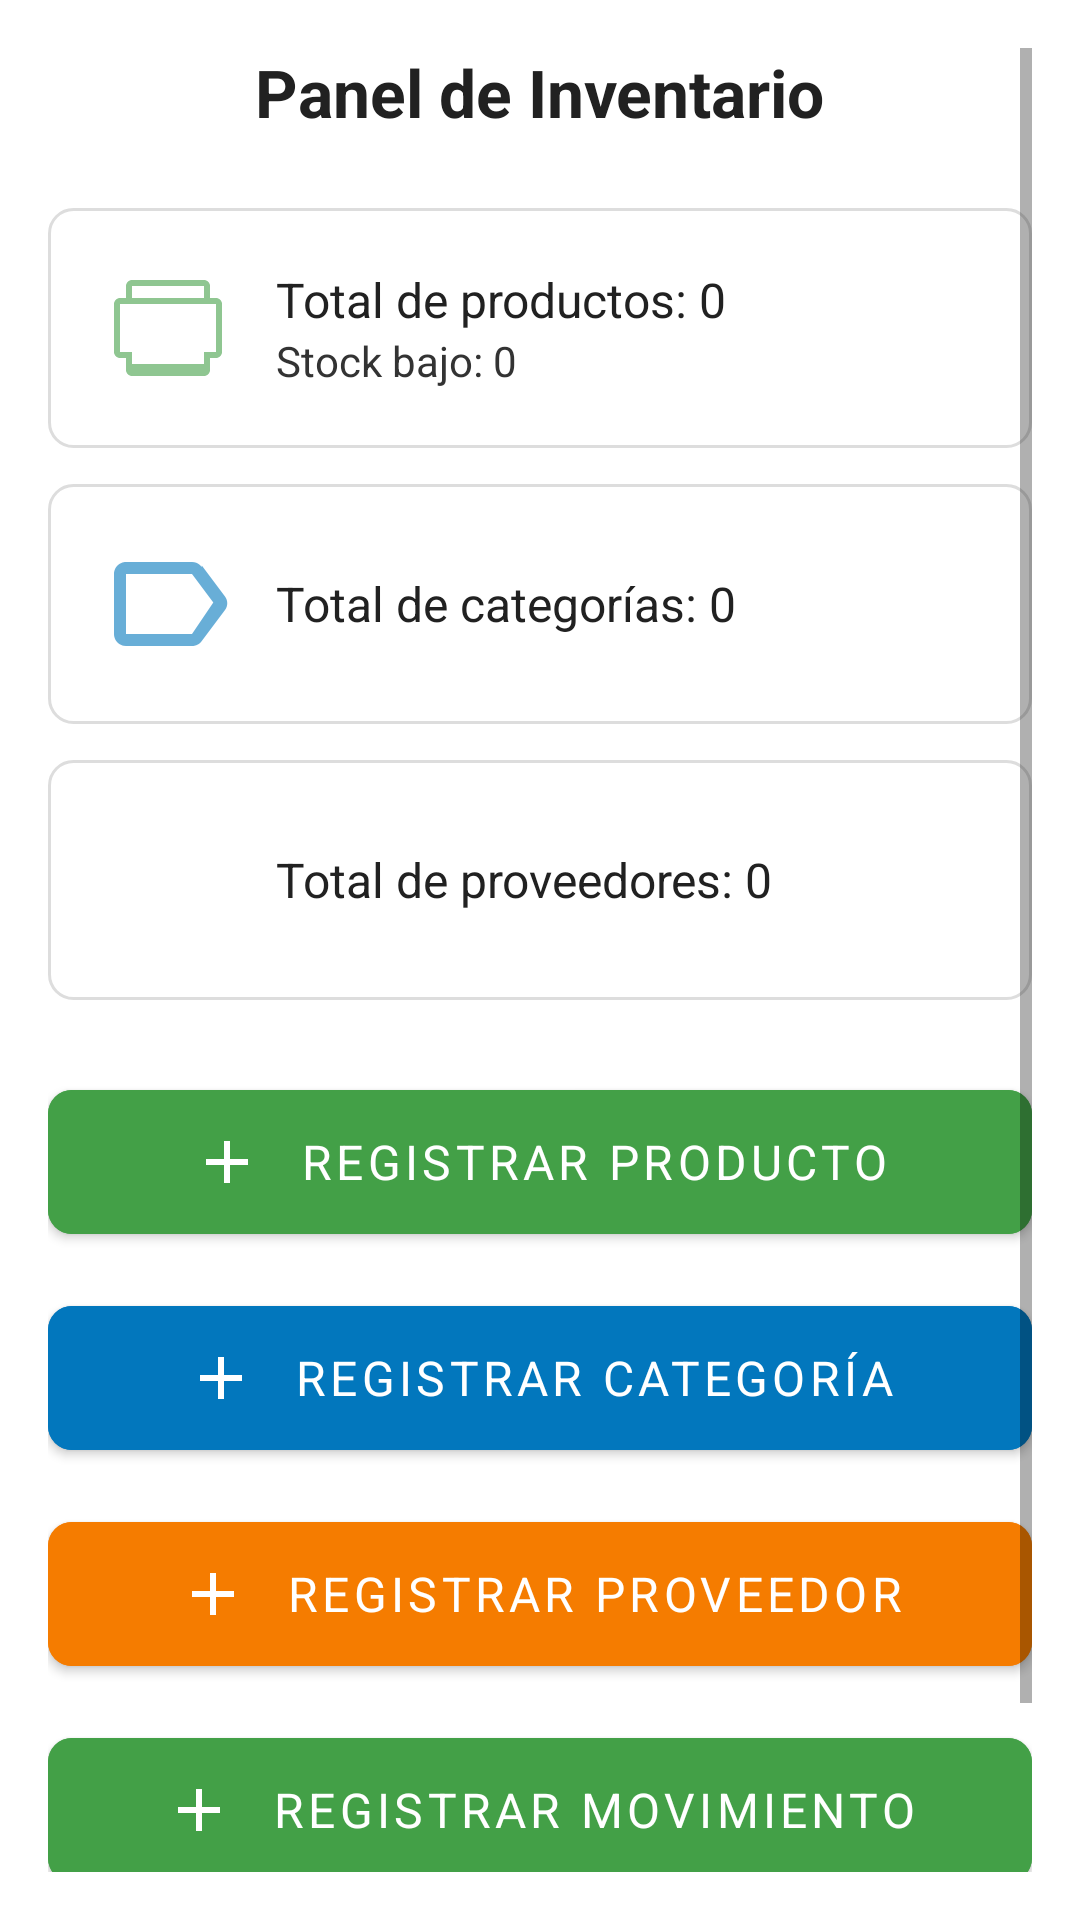

The Android layout XML behind this screen, and the referenced resources:
<!-- AndroidManifest.xml: application theme Theme.AppSistemaInventario -->
<!-- res/layout/activity_dashboard.xml -->
<?xml version="1.0" encoding="utf-8"?>
<ScrollView xmlns:android="http://schemas.android.com/apk/res/android"
    xmlns:app="http://schemas.android.com/apk/res-auto"
    android:layout_width="match_parent"
    android:layout_height="match_parent"
    android:background="@color/fondoApp"
    android:padding="16dp">

    <LinearLayout
        android:layout_width="match_parent"
        android:layout_height="wrap_content"
        android:orientation="vertical"
        android:gravity="center_horizontal">

        
        <TextView
            android:layout_width="wrap_content"
            android:layout_height="wrap_content"
            android:paddingBottom="24dp"
            android:text="Panel de Inventario"
            android:textColor="@color/textoPrimario"
            android:textSize="22sp"
            android:textStyle="bold"
            android:accessibilityHeading="true" />

        
        <LinearLayout
            android:id="@+id/cardProductos"
            android:layout_width="match_parent"
            android:layout_height="wrap_content"
            android:orientation="horizontal"
            android:background="@drawable/item_background"
            android:padding="16dp"
            android:layout_marginBottom="12dp"
            android:gravity="center_vertical">

            <ImageView
                android:layout_width="48dp"
                android:layout_height="48dp"
                android:src="@drawable/ic_productos"
                app:tint="@color/verdeRegistroProducto" />

            <LinearLayout
                android:layout_width="0dp"
                android:layout_height="wrap_content"
                android:layout_weight="1"
                android:orientation="vertical"
                android:paddingStart="12dp">

                <TextView
                    android:id="@+id/tvTotalProductos"
                    android:layout_width="wrap_content"
                    android:layout_height="wrap_content"
                    android:text="Total de productos: 0"
                    android:textSize="16sp"
                    android:textColor="@color/textoPrimario" />

                <TextView
                    android:id="@+id/tvStockBajo"
                    android:layout_width="wrap_content"
                    android:layout_height="wrap_content"
                    android:text="Stock bajo: 0"
                    android:textSize="14sp"
                    android:textColor="@color/textoSecundario" />
            </LinearLayout>
        </LinearLayout>

        
        <androidx.recyclerview.widget.RecyclerView
            android:id="@+id/recyclerStockBajo"
            android:layout_width="match_parent"
            android:layout_height="wrap_content"
            android:visibility="gone"
            android:layout_marginBottom="24dp" />

        
        <LinearLayout
            android:id="@+id/cardCategorias"
            android:layout_width="match_parent"
            android:layout_height="wrap_content"
            android:orientation="horizontal"
            android:background="@drawable/item_background"
            android:padding="16dp"
            android:layout_marginBottom="12dp"
            android:gravity="center_vertical">

            <ImageView
                android:layout_width="48dp"
                android:layout_height="48dp"
                android:src="@drawable/ic_categorias"
                app:tint="@color/azulRegistroCategoria" />

            <TextView
                android:id="@+id/tvTotalCategorias"
                android:layout_width="wrap_content"
                android:layout_height="wrap_content"
                android:text="Total de categorías: 0"
                android:textSize="16sp"
                android:textColor="@color/textoPrimario"
                android:paddingStart="12dp" />
        </LinearLayout>

        
        <LinearLayout
            android:id="@+id/cardProveedores"
            android:layout_width="match_parent"
            android:layout_height="wrap_content"
            android:orientation="horizontal"
            android:background="@drawable/item_background"
            android:padding="16dp"
            android:gravity="center_vertical">

            <ImageView
                android:layout_width="48dp"
                android:layout_height="48dp"
                android:src="@drawable/ic_proveedores"
                app:tint="@color/naranjaRegistroProveedor" />

            <TextView
                android:id="@+id/tvTotalProveedores"
                android:layout_width="wrap_content"
                android:layout_height="wrap_content"
                android:text="Total de proveedores: 0"
                android:textSize="16sp"
                android:textColor="@color/textoPrimario"
                android:paddingStart="12dp" />
        </LinearLayout>

        
        <com.google.android.material.button.MaterialButton
            android:id="@+id/btnRegistrarProducto"
            style="@style/Widget.App.Button"
            android:layout_width="match_parent"
            android:layout_height="wrap_content"
            android:text="Registrar producto"
            android:layout_marginTop="24dp"
            android:backgroundTint="@color/verdeRegistroProducto"
            app:icon="@drawable/ic_add"
            app:iconTint="@color/blanco"
            app:iconGravity="textStart"
            app:iconPadding="12dp"
            app:rippleColor="@color/grisClaro" />

        <com.google.android.material.button.MaterialButton
            android:id="@+id/btnRegistrarCategoria"
            style="@style/Widget.App.Button"
            android:layout_width="match_parent"
            android:layout_height="wrap_content"
            android:text="Registrar categoría"
            android:layout_marginTop="12dp"
            android:backgroundTint="@color/azulRegistroCategoria"
            app:icon="@drawable/ic_add"
            app:iconTint="@color/blanco"
            app:iconGravity="textStart"
            app:iconPadding="12dp"
            app:rippleColor="@color/grisClaro" />

        <com.google.android.material.button.MaterialButton
            android:id="@+id/btnRegistrarProveedor"
            style="@style/Widget.App.Button"
            android:layout_width="match_parent"
            android:layout_height="wrap_content"
            android:text="Registrar proveedor"
            android:layout_marginTop="12dp"
            android:backgroundTint="@color/naranjaRegistroProveedor"
            app:icon="@drawable/ic_add"
            app:iconTint="@color/blanco"
            app:iconGravity="textStart"
            app:iconPadding="12dp"
            app:rippleColor="@color/grisClaro" />

        <com.google.android.material.button.MaterialButton
            android:id="@+id/btnRegistrarMovimiento"
            style="@style/Widget.App.Button"
            android:layout_width="match_parent"
            android:layout_height="wrap_content"
            android:text="Registrar movimiento"
            android:layout_marginTop="12dp"
            android:backgroundTint="@color/verdeRegistroProducto"
            app:icon="@drawable/ic_add"
            app:iconTint="@color/blanco"
            app:iconGravity="textStart"
            app:iconPadding="12dp"
            app:rippleColor="@color/grisClaro" />

        <com.google.android.material.button.MaterialButton
            android:id="@+id/btnActualizarDashboard"
            android:layout_width="match_parent"
            android:layout_height="wrap_content"
            android:text="ACTUALIZAR PANEL"
            android:layout_marginTop="24dp"
            android:backgroundTint="@color/textoPrimario"
            android:textColor="@color/blanco"
            app:icon="@drawable/ic_refresh"
            app:iconTint="@color/blanco"
            app:iconGravity="textStart"
            app:iconPadding="12dp"
            app:rippleColor="@color/grisClaro" />

    </LinearLayout>
</ScrollView>
<!-- resources referenced by this layout -->
<resources>
  <color name="azulRegistroCategoria">#0277BD</color>
  <color name="blanco">#FFFFFF</color>
  <color name="fondoApp">#FFFFFF</color>
  <color name="grisClaro">#DDDDDD</color>
  <color name="naranjaRegistroProveedor">#F57C00</color>
  <color name="textoPrimario">#212121</color>
  <color name="textoSecundario">#333333</color>
  <color name="verdeRegistroProducto">#43A047</color>
  <!-- drawable ic_add (drawable) -->
  <vector xmlns:android="http://schemas.android.com/apk/res/android"
      android:width="24dp"
      android:height="24dp"
      android:viewportWidth="24"
      android:viewportHeight="24">
      <path
          android:fillColor="@color/design_default_color_on_secondary"
          android:pathData="M19,13h-6v6h-2v-6H5v-2h6V5h2v6h6v2z"/>
  </vector>
  <!-- drawable ic_categorias (drawable) -->
  <vector xmlns:android="http://schemas.android.com/apk/res/android"
      android:width="24dp"
      android:height="24dp"
      android:viewportWidth="24"
      android:viewportHeight="24">
      <path
          android:fillColor="?attr/colorControlNormal"
          android:pathData="M17.63,5.84C17.27,5.33 16.67,5 16,5H5c-1.1,0 -2,0.9 -2,2v10c0,1.1 0.9,2 2,2h11c0.67,0 1.27,-0.33 1.63,-0.84l3.87,-5.16c0.5,-0.67 0.5,-1.59 0,-2.26l-3.87,-5.16zM16,17H5V7h11l3.55,4.74L16,17z" />
  </vector>
  <!-- drawable ic_refresh (drawable) -->
  <vector xmlns:android="http://schemas.android.com/apk/res/android"
      android:width="24dp"
      android:height="24dp"
      android:viewportWidth="24"
      android:viewportHeight="24">
      <path
          android:fillColor="#FF000000"
          android:pathData="M17.65,6.35C16.2,4.9 14.21,4 12,4c-4.42,0 -8,3.58 -8,8h2c0,-3.31 2.69,-6 6,-6 1.66,0 3.14,0.69 4.22,1.78L13,11h7V4l-2.35,2.35zM6.35,17.65C7.8,19.1 9.79,20 12,20c4.42,0 8,-3.58 8,-8h-2c0,3.31 -2.69,6 -6,6 -1.66,0 -3.14,-0.69 -4.22,-1.78L11,13H4v7l2.35,-2.35z"/>
  </vector>
  <!-- drawable item_background (drawable) -->
  <?xml version="1.0" encoding="utf-8"?>
  <shape xmlns:android="http://schemas.android.com/apk/res/android"
      android:shape="rectangle">
  
      
      <solid android:color="@color/blanco" />
  
      
      <corners android:radius="8dp" />
  
      
      <stroke
          android:width="1dp"
          android:color="@color/grisClaro" />
  </shape>
  <style name="Widget.App.Button" parent="Widget.MaterialComponents.Button">
          <item name="android:textColor">@color/blanco</item>
          <item name="android:padding">12dp</item>
          <item name="android:textSize">16sp</item>
          <item name="cornerRadius">8dp</item>
      </style>
  <color name="verdePrincipal">#4CAF50</color>
  <color name="verdeOscuro">#388E3C</color>
  <color name="azulSecundario">#03A9F4</color>
  <style name="Widget.App.CardView" parent="Widget.MaterialComponents.CardView">
          <item name="cardElevation">4dp</item>
          <item name="cardBackgroundColor">@color/fondoCard</item>
          <item name="cardCornerRadius">12dp</item>
      </style>
  <style name="Widget.App.TextInputLayout" parent="Widget.MaterialComponents.TextInputLayout.OutlinedBox">
          <item name="boxStrokeColor">@color/verdePrincipal</item>
          <item name="boxBackgroundColor">@color/blanco</item>
          <item name="android:textColorHint">@color/textoSecundario</item>
      </style>
  <style name="ThemeOverlay_App_Dialog" parent="ThemeOverlay.MaterialComponents.Dialog">
          <item name="android:textColor">@color/textoPrimario</item>
      </style>
  <color name="fondoCard">#E0E0E0</color>
</resources>
